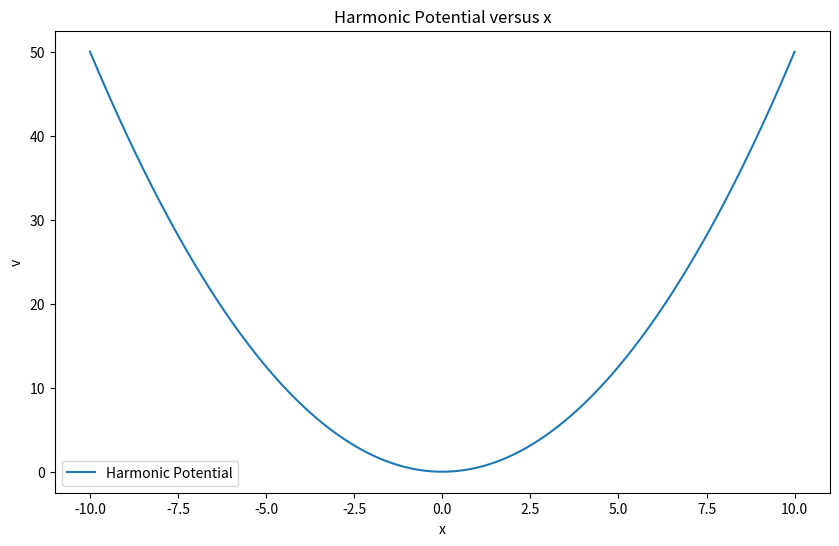

This figure's Python source:
# Import the required library
import numpy as np
import matplotlib.pyplot as plt

# Define the parameters for the harmonic potential
xmin = -10 # Lower bound of the x domain
xmax = 10 # Upper bound of the x domain
dx = 0.001 # Distance between x grids
k = 1 # Spring constant or Omega
v0 = 0 # Potential value at zero point
leb = xmax-xmin # Length of the x domain
ngrid = int(leb/dx) # Number of x grids

# Create arrays for x coordinates and v potential
x = np.zeros(ngrid)
v = np.zeros(ngrid)

# Define a function to calculate the harmonic potential
def potensial_harmonik(x, k, v0):
  # x is an array of x coordinates
  # k is the spring constant
  # v0 is the potential value at zero point
  # This function returns an array of v potential that corresponds to x, k, and v0
  v = 0.5 * k * x ** 2 + v0 # Formula for harmonic potential
  return v

# Calculate the harmonic potential for each x value
for i in range(0,ngrid):
  x[i] = xmin + (i * dx) # The i-th x coordinate
  v[i] = potensial_harmonik(x[i], k, v0) # The i-th v potential

# Plot the harmonic potential versus x
plt.figure(figsize=(10,6)) # Create a figure with size 10x6 inches
plt.plot(x,v, label='Harmonic Potential') # Plot a line with label Harmonic Potential
plt.xlabel('x') # Label the x axis
plt.ylabel('v') # Label the y axis
plt.title('Harmonic Potential versus x') # Give a title to the plot
plt.legend() # Show the plot legend
plt.show() # Show the plot
